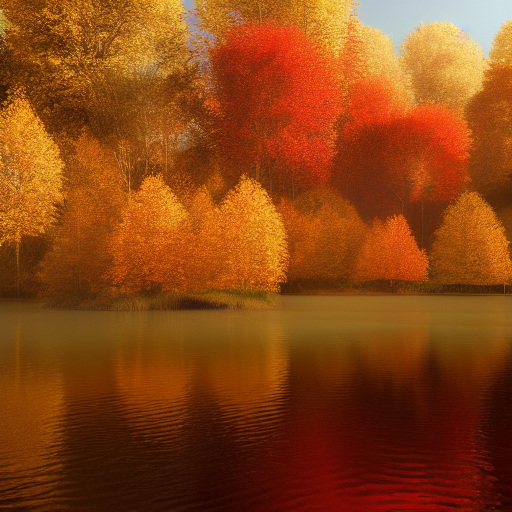
Generation parameters embedded in this image by AUTOMATIC1111 Stable Diffusion web UI or a fork of it (Forge, ...) (PNG 'parameters' text chunk):
a beautiful serene natural landscape during autumn on a fine day, photorealistic, hyperdetailed, studio lighting, octane render, caustics
Steps: 50, Sampler: Euler a, CFG scale: 10, Seed: 1110524907, Size: 512x512, Model hash: 7460a6fa